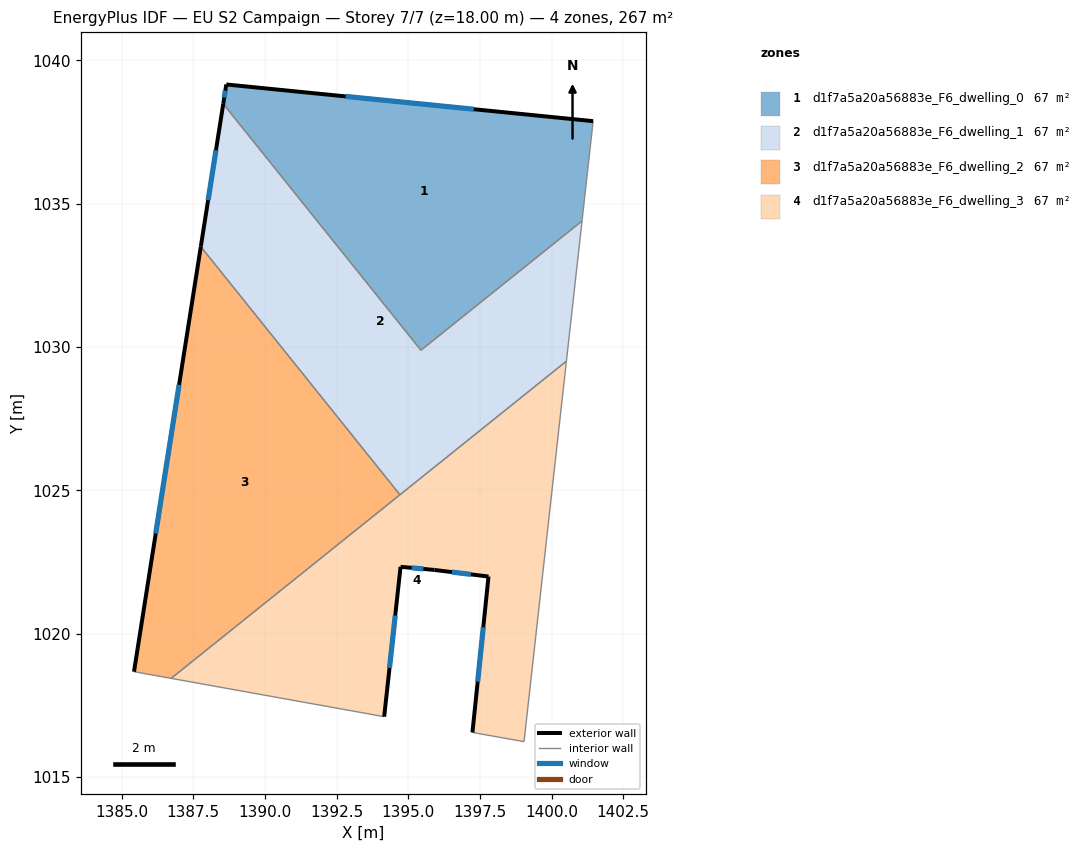
=== STOREY PLAN SPEC (per zone: floor XY polygon, exterior-wall plan segments, windows/doors) ===
zone 1: d1f7a5a20a56883e_F6_dwelling_0  (66.7 m²)
  floor: (1401.45, 1037.88) (1401.06, 1034.40) (1395.44, 1029.89) (1388.54, 1038.48) (1388.65, 1039.16)
  exterior wall: (1388.65, 1039.16) – (1388.54, 1038.48)  [0.7 m]
    window: (1388.61, 1038.94) – (1388.58, 1038.70)  [0.3 m²]
  exterior wall: (1401.45, 1037.88) – (1388.65, 1039.16)  [12.9 m]
    window: (1397.29, 1038.30) – (1392.81, 1038.74)  [4.7 m²]
  interior walls: 3
zone 2: d1f7a5a20a56883e_F6_dwelling_1  (66.7 m²)
  floor: (1401.06, 1034.40) (1400.52, 1029.50) (1394.71, 1024.84) (1387.76, 1033.50) (1388.54, 1038.48) (1395.44, 1029.89)
  exterior wall: (1388.54, 1038.48) – (1387.76, 1033.50)  [5.0 m]
    window: (1388.29, 1036.86) – (1388.01, 1035.12)  [1.8 m²]
  interior walls: 5
zone 3: d1f7a5a20a56883e_F6_dwelling_2  (66.7 m²)
  floor: (1387.76, 1033.50) (1394.71, 1024.84) (1386.72, 1018.44) (1385.43, 1018.67)
  exterior wall: (1387.76, 1033.50) – (1385.43, 1018.67)  [15.0 m]
    window: (1387.00, 1028.68) – (1386.19, 1023.49)  [5.5 m²]
  interior walls: 3
zone 4: d1f7a5a20a56883e_F6_dwelling_3  (66.7 m²)
  floor: (1400.52, 1029.50) (1399.04, 1016.23) (1397.24, 1016.55) (1397.80, 1021.99) (1395.91, 1022.22) (1394.73, 1022.33) (1394.16, 1017.10) (1386.72, 1018.44)
  exterior wall: (1394.16, 1017.10) – (1394.73, 1022.33)  [5.3 m]
    window: (1394.34, 1018.80) – (1394.54, 1020.63)  [1.9 m²]
  exterior wall: (1397.80, 1021.99) – (1397.24, 1016.55)  [5.5 m]
    window: (1397.62, 1020.22) – (1397.42, 1018.32)  [2.0 m²]
  exterior wall: (1395.91, 1022.22) – (1397.80, 1021.99)  [1.9 m]
    window: (1396.52, 1022.15) – (1397.18, 1022.07)  [0.7 m²]
  exterior wall: (1394.73, 1022.33) – (1395.91, 1022.22)  [1.2 m]
    window: (1395.11, 1022.30) – (1395.53, 1022.26)  [0.4 m²]
  interior walls: 5

=== DERIVED (storey summary) ===
Building: EU S2 Campaign
Storey: 7 of 7  (floor level z = 18.00 m)
Storey gross floor area: 266.8 m²
Zones on this storey: 4
  - d1f7a5a20a56883e_F6_dwelling_0: floor 66.7 m²; exterior wall 13.5 m (40.6 m²); 2 window(s) 5.0 m²; WWR 12.2%
  - d1f7a5a20a56883e_F6_dwelling_1: floor 66.7 m²; exterior wall 5.0 m (15.1 m²); 1 window(s) 1.8 m²; WWR 12.2%
  - d1f7a5a20a56883e_F6_dwelling_2: floor 66.7 m²; exterior wall 15.0 m (45.0 m²); 1 window(s) 5.5 m²; WWR 12.2%
  - d1f7a5a20a56883e_F6_dwelling_3: floor 66.7 m²; exterior wall 13.8 m (41.5 m²); 4 window(s) 5.1 m²; WWR 12.2%
Zone adjacency (shared interzone walls):
  - d1f7a5a20a56883e_F6_dwelling_0 ↔ d1f7a5a20a56883e_F6_dwelling_1
  - d1f7a5a20a56883e_F6_dwelling_1 ↔ d1f7a5a20a56883e_F6_dwelling_2
  - d1f7a5a20a56883e_F6_dwelling_1 ↔ d1f7a5a20a56883e_F6_dwelling_3
  - d1f7a5a20a56883e_F6_dwelling_2 ↔ d1f7a5a20a56883e_F6_dwelling_3